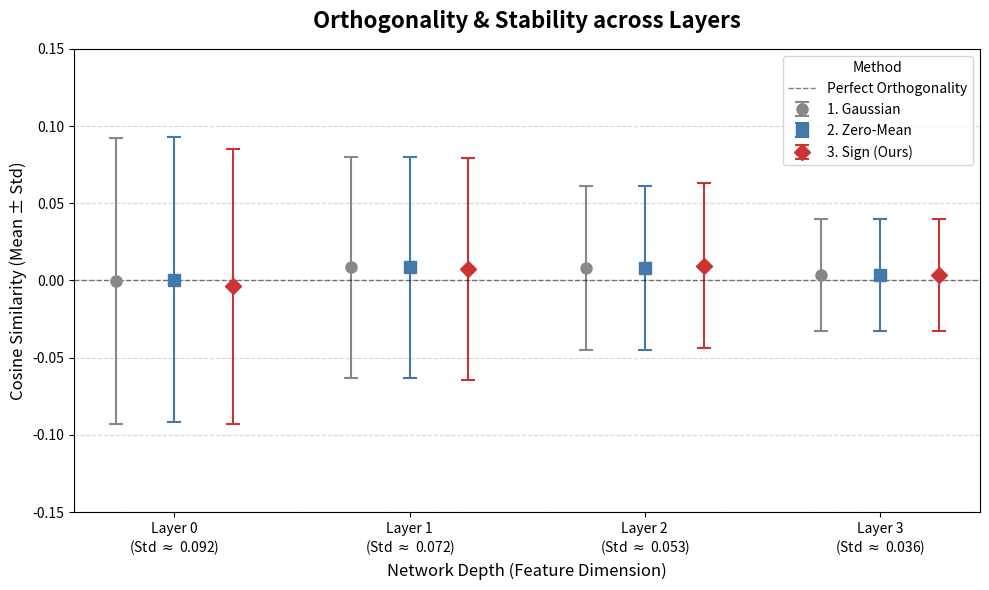

The script that saved this image:
import matplotlib.pyplot as plt
import numpy as np
import pandas as pd

# 1. 데이터 정의 (제공해주신 통계치 입력)
data = {
    'Layer': ['Layer 0', 'Layer 1', 'Layer 2', 'Layer 3'] * 3,
    'Method': ['1. Gaussian'] * 4 + ['2. Zero-Mean'] * 4 + ['3. Sign (Ours)'] * 4,
    'Mean': [
        -0.000363, 0.008614, 0.008382, 0.003605,  # Gaussian
        0.000501, 0.008518, 0.008221, 0.003647,   # Zero-Mean
        -0.003867, 0.007376, 0.009670, 0.003264   # Sign (Ours)
    ],
    'Std': [
        0.092337, 0.071615, 0.053094, 0.036312,   # Gaussian
        0.092288, 0.071611, 0.053249, 0.036324,   # Zero-Mean
        0.089113, 0.071766, 0.053242, 0.036300    # Sign (Ours)
    ]
}

df = pd.DataFrame(data)

# 2. 그래프 설정
fig, ax = plt.subplots(figsize=(10, 6))

# X축 위치 설정 (그룹화)
layers = df['Layer'].unique()
x = np.arange(len(layers))  # [0, 1, 2, 3]
width = 0.25  # 막대 간격

# 3. 플롯 그리기 (Error Bar)
# 각 Method별로 위치를 조금씩 이동(jitter)시켜서 그립니다.
methods = ['1. Gaussian', '2. Zero-Mean', '3. Sign (Ours)']
colors = ['#888888', '#4477AA', '#CC3333']  # 회색, 파랑, 빨강(강조)
markers = ['o', 's', 'D'] # 원, 사각형, 다이아몬드

for i, method in enumerate(methods):
    subset = df[df['Method'] == method]
    offset = (i - 1) * width  # -0.25, 0, +0.25
    
    ax.errorbar(
        x + offset, 
        subset['Mean'], 
        yerr=subset['Std'], 
        fmt=markers[i],       # 마커 모양
        capsize=5,            # 에러바 끝 가로선 길이
        capthick=1.5,
        elinewidth=1.5,
        color=colors[i],
        label=method,
        markersize=8
    )

# 4. 스타일링
ax.set_title("Orthogonality & Stability across Layers", fontsize=16, fontweight='bold', pad=15)
ax.set_ylabel("Cosine Similarity (Mean ± Std)", fontsize=12)
ax.set_xlabel("Network Depth (Feature Dimension)", fontsize=12)
ax.set_xticks(x)
ax.set_xticklabels([f"{l}\n(Std $\\approx$ {df[df['Layer']==l]['Std'].iloc[0]:.3f})" for l in layers])

# 기준선 (0 = 직교)
ax.axhline(0, color='black', linestyle='--', linewidth=1, alpha=0.5, label='Perfect Orthogonality')

# 그리드 및 범례
ax.grid(True, axis='y', linestyle='--', alpha=0.5)
ax.legend(title="Method", fontsize=10, loc='upper right')

# Y축 범위 (분포가 잘 보이도록)
ax.set_ylim(-0.15, 0.15)

plt.tight_layout()
plt.savefig("./orthogonality_experiment.png", dpi=300)
